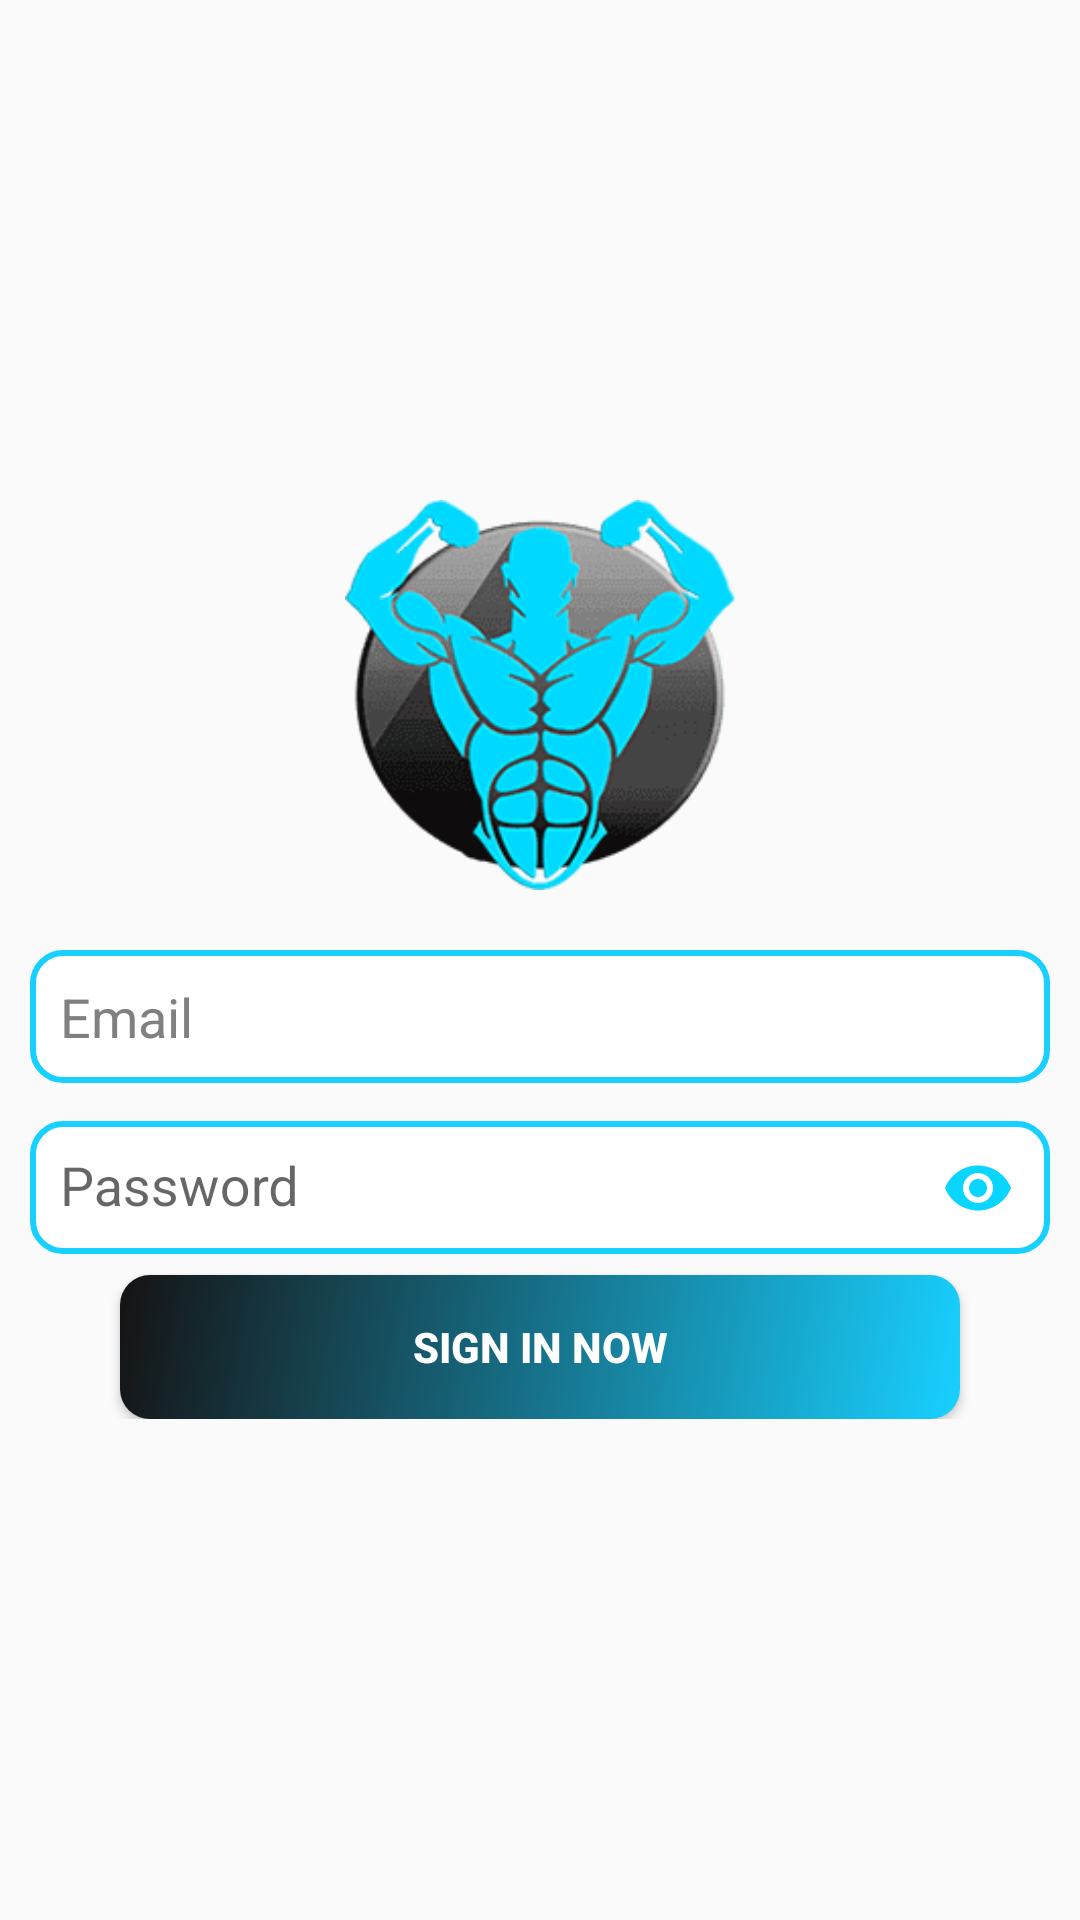

Android layout source for this screen:
<!-- AndroidManifest.xml: activity theme AppThemeNOACTIONBAR -->
<!-- res/layout/activity_admin_sign_in.xml -->
<?xml version="1.0" encoding="utf-8"?>
    <ScrollView xmlns:android="http://schemas.android.com/apk/res/android"
        xmlns:app="http://schemas.android.com/apk/res-auto"
        xmlns:tools="http://schemas.android.com/tools"
        android:layout_width="match_parent"
        android:layout_height="match_parent"
        tools:context=".admin.AdminSignInActivity">
        <LinearLayout
            android:layout_width="match_parent"
            android:layout_height="match_parent"
            android:paddingTop="0dp"
            android:orientation="vertical"
            android:layout_gravity="center">
            <ImageView
                android:layout_width="match_parent"
                android:layout_height="150dp"
                android:paddingBottom="20dp"
                android:src="@drawable/logo"/>
            <LinearLayout
                android:layout_width="match_parent"
                android:layout_height="match_parent"
                android:layout_gravity="center"
                android:gravity="center"
                android:orientation="vertical"
                android:layout_weight="60">
                <EditText
                    android:id="@+id/email_in_admin"
                    android:layout_width="match_parent"
                    android:layout_height="wrap_content"
                    android:hint="@string/email"
                    android:inputType="textEmailAddress"
                    android:background="@drawable/button_shape"
                    android:textColorHint="@color/darkgrey"
                    android:layout_marginLeft="10dp"
                    android:paddingLeft="10dp"
                    android:padding="10dp"
                    android:layout_marginRight="10dp"/>

                <android.support.design.widget.TextInputLayout
                        android:layout_height="wrap_content"
                        android:layout_width="match_parent"
                        app:passwordToggleEnabled="true"
                        app:passwordToggleDrawable="@drawable/item_selector"
                        app:passwordToggleTint="@color/colorPrimary"
                >
                    <android.support.design.widget.TextInputEditText

                            android:layout_height="wrap_content"
                            android:layout_width="match_parent"
                            android:inputType="textPassword"
                            android:hint="@string/pass"
                            android:id="@+id/pass_in_admin"
                            android:background="@drawable/button_shape"
                            android:textColorHint="@color/darkgrey"
                            android:layout_marginTop="5dp"
                            android:paddingLeft="10dp"
                            android:padding="10dp"
                            android:layout_marginLeft="10dp"
                            android:layout_marginRight="10dp"
                    />
                </android.support.design.widget.TextInputLayout>
                <Button
                    android:id="@+id/sign_in_admin"
                    android:layout_width="match_parent"
                    android:layout_height="wrap_content"
                    android:layout_gravity="center"
                    android:background="@drawable/background_shape"
                    android:layout_marginTop="5dp"
                    android:layout_marginLeft="40dp"
                    android:layout_marginRight="40dp"
                    android:textColor="@color/white"
                    android:text="@string/sign_in"
                    android:textStyle="bold"/>

                <ProgressBar
                    android:layout_height="100dp"
                    android:layout_width="100dp"
                    android:visibility="gone"
                    android:layout_gravity="center"
                    android:id="@+id/progressBarin_admin"/>
            </LinearLayout>


        </LinearLayout>
    </ScrollView>
<!-- resources referenced by this layout -->
<resources>
  <color name="colorPrimary">#09D5FF</color>
  <color name="darkgrey">#808080</color>
  <color name="white">#FFF</color>
  <!-- drawable background_shape (drawable) -->
  <?xml version="1.0" encoding="utf-8"?>
  <shape xmlns:android="http://schemas.android.com/apk/res/android">
      <gradient android:angle="135"
          android:endColor="@color/black"
          android:startColor="@color/colorPrimaryDark"
          android:type="linear"/>
      
          
      <corners android:radius="10dp"/>
  </shape>
  <!-- drawable button_shape (drawable) -->
  <?xml version="1.0" encoding="utf-8"?>
  <shape android:shape="rectangle" xmlns:android="http://schemas.android.com/apk/res/android"
      >
      <stroke android:color="@color/colorPrimaryDark" android:width="2dp"
          />
      <corners android:radius="10dp" />
      <solid android:color="@color/white"/>
  </shape>
  <!-- drawable logo: png bitmap (drawable, 13019 bytes) -->
  <string name="email">Email</string>
  <string name="pass">Password</string>
  <string name="sign_in">Sign In Now</string>
  <style parent="Theme.AppCompat.Light.NoActionBar" name="AppThemeNOACTIONBAR">
  
      
  
  
      <item name="colorPrimary">@color/colorPrimary</item>
  
      <item name="colorPrimaryDark">@color/colorPrimaryDark</item>
  
  </style>
  <color name="black">#151314</color>
  <color name="colorPrimaryDark">#18D0FF</color>
</resources>
